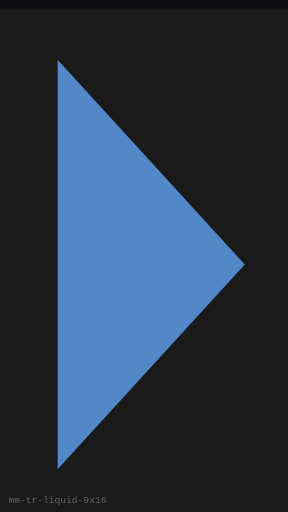
t = 0.00 s
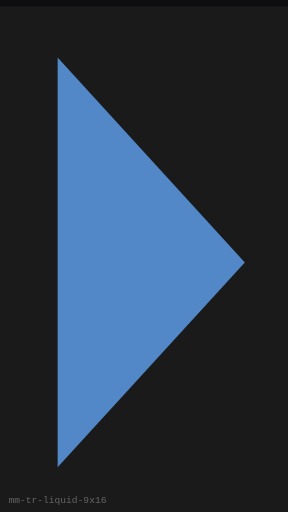
t = 0.25 s
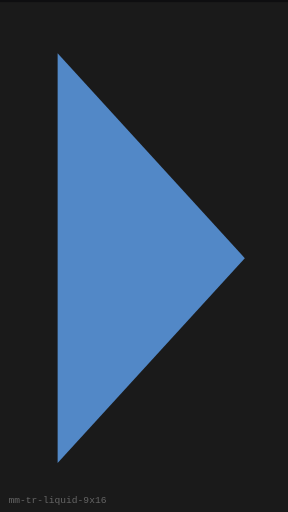
t = 0.75 s
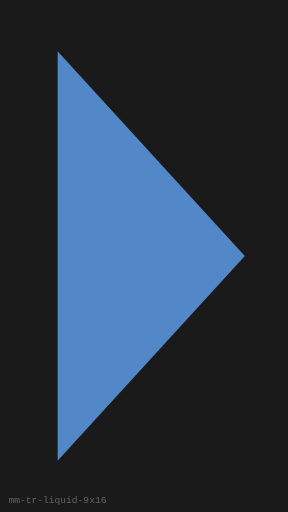
t = 1.00 s
t = 1.25 s: frame unchanged from t = 0.75 s, image omitted
t = 1.75 s: frame unchanged from t = 0.25 s, image omitted

The animated SVG that drew these frames (rendered in a browser with its animation timeline set to each time). Animation: 1 SMIL element (animateTransform=1); one cycle of 2.00 s, repeats indefinitely.

<?xml version="1.0" encoding="UTF-8"?>
<svg xmlns="http://www.w3.org/2000/svg" width="270" height="480" viewBox="0 0 270 480" role="img" aria-label="Liquid Wipe (9:16)">
  <rect width="270" height="480" fill="#0E0E10"/>
  <g><animateTransform attributeName="transform" type="translate" values="0 8;0 0;0 8" dur="2s" repeatCount="indefinite"/>
      <rect x="0" y="0" width="270" height="480" fill="#1A1A1A"/>
      <polygon points="54,48 229.5,240 54,432" fill="#5C9CE6" opacity="0.85"/>
    </g>
  <text x="8" y="472" fill="#666" font-size="9" font-family="monospace">mm-tr-liquid-9x16</text>
</svg>
